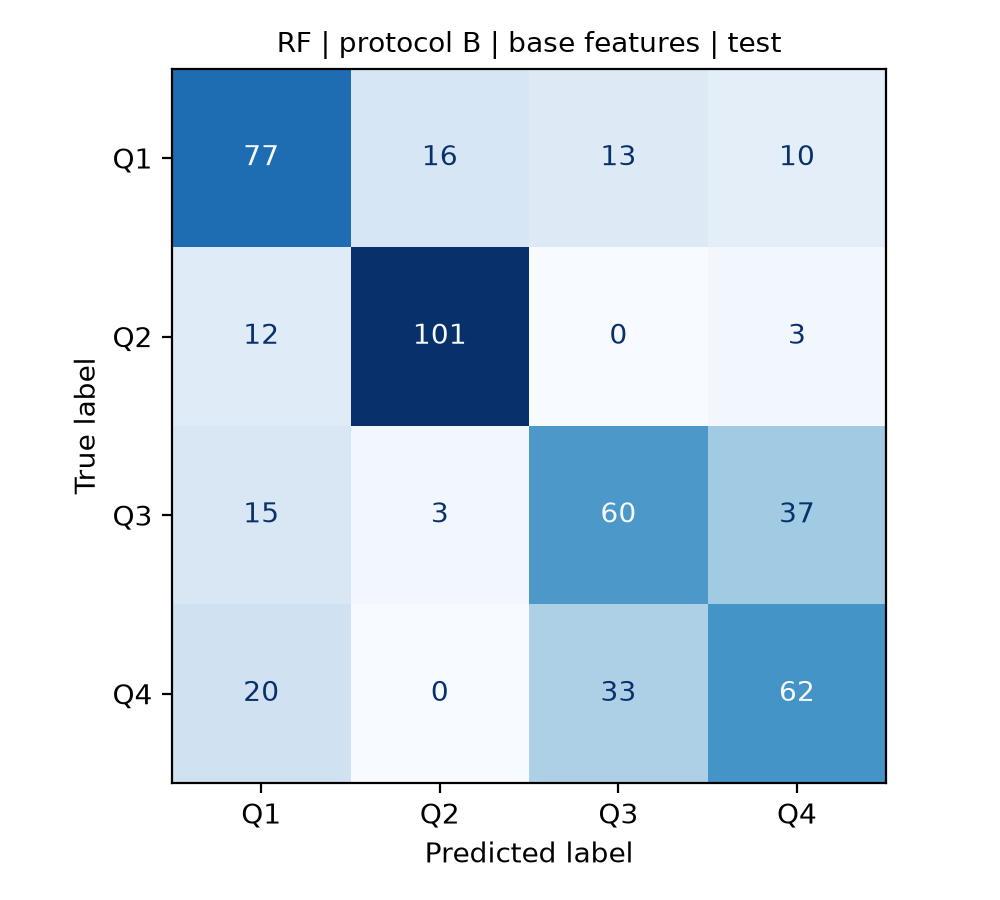

The table this chart was drawn from, first rows:
, pred_Q1, pred_Q2, pred_Q3, pred_Q4
true_Q1, 77, 16, 13, 10
true_Q2, 12, 101, 0, 3
true_Q3, 15, 3, 60, 37
true_Q4, 20, 0, 33, 62
